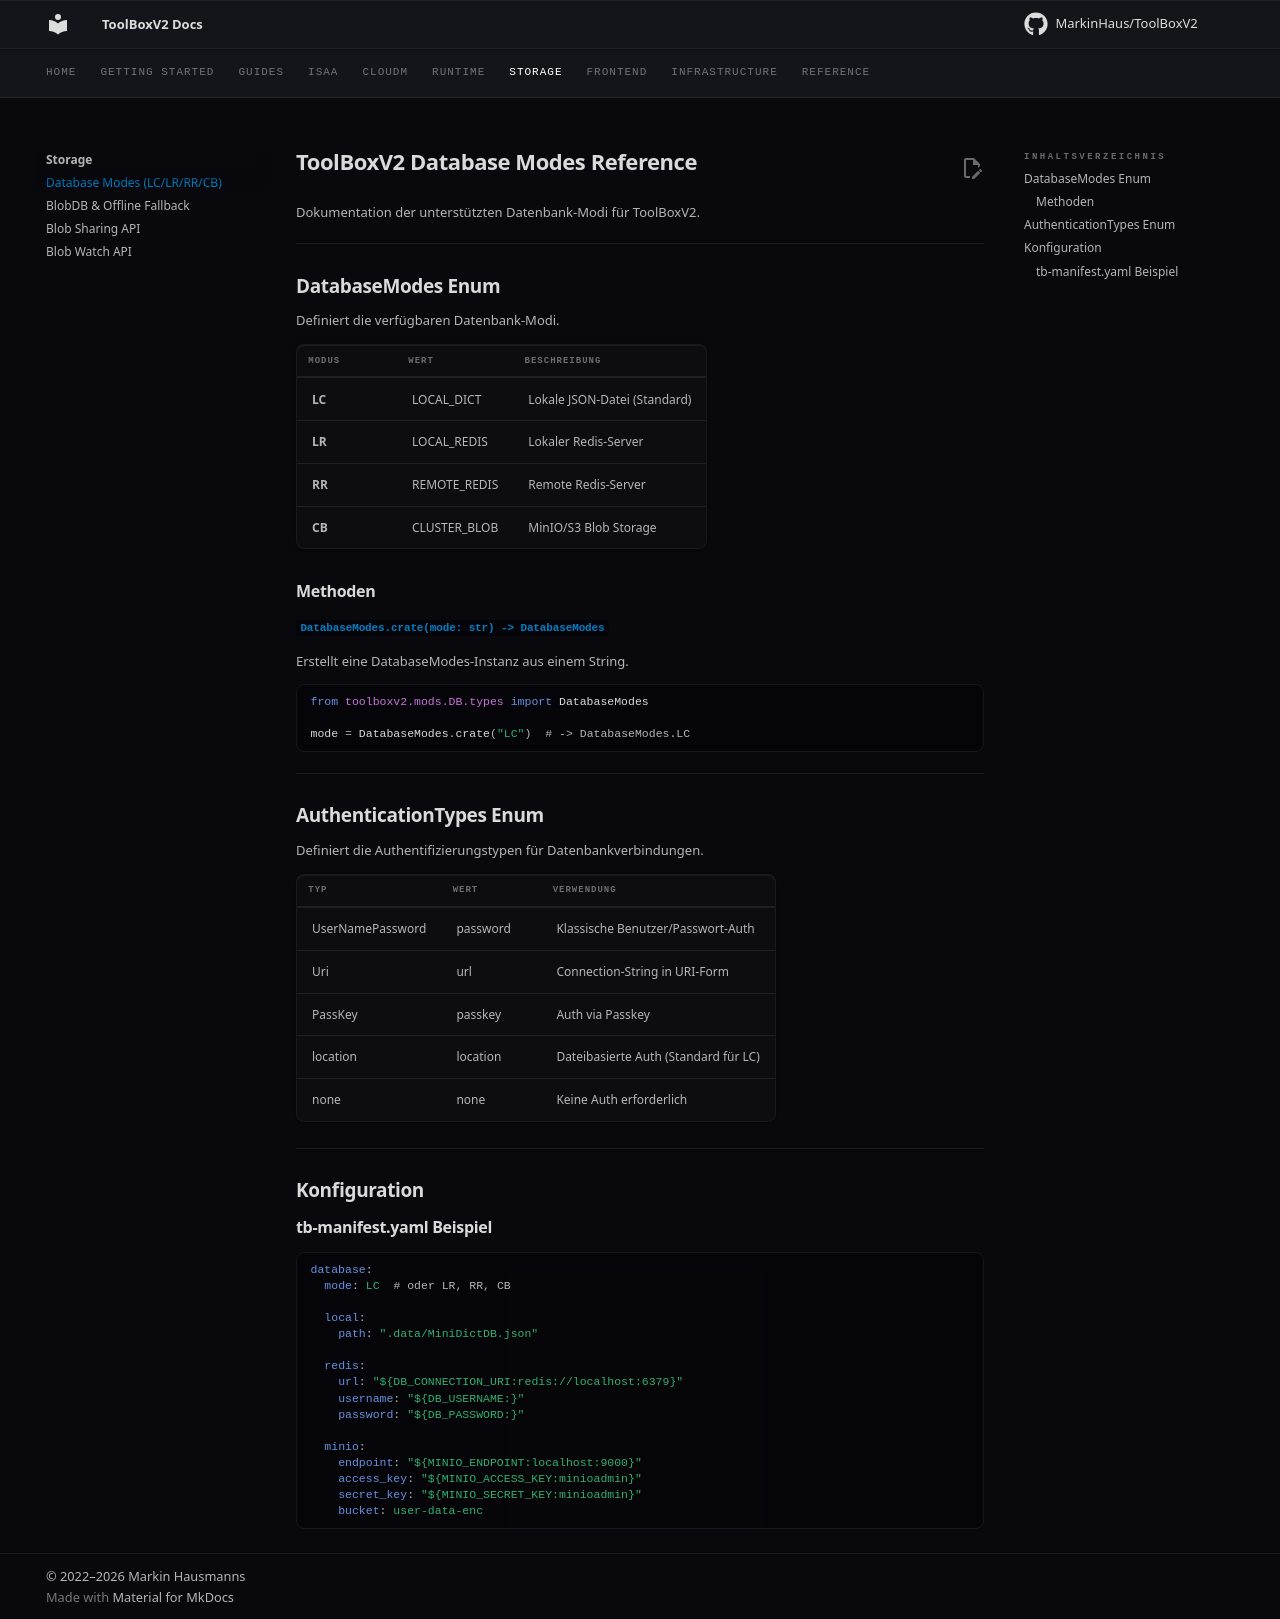

repository: MarkinHaus/ToolBoxV2 · page: storage/ref_database/index.html · generator: mkdocs

# ToolBoxV2 Database Modes Reference

Dokumentation der unterstützten Datenbank-Modi für ToolBoxV2.

<!-- verified: types.py::DatabaseModes -->

---

## DatabaseModes Enum

Definiert die verfügbaren Datenbank-Modi.

<!-- verified: types.py::DatabaseModes -->

| Modus | Wert | Beschreibung |
|-------|------|-------------|
| **LC** | LOCAL_DICT | Lokale JSON-Datei (Standard) |
| **LR** | LOCAL_REDIS | Lokaler Redis-Server |
| **RR** | REMOTE_REDIS | Remote Redis-Server |
| **CB** | CLUSTER_BLOB | MinIO/S3 Blob Storage |

### Methoden

#### `DatabaseModes.crate(mode: str) -> DatabaseModes`
Erstellt eine DatabaseModes-Instanz aus einem String.

```python
from toolboxv2.mods.DB.types import DatabaseModes

mode = DatabaseModes.crate("LC")  # -> DatabaseModes.LC
```

<!-- verified: types.py::DatabaseModes.crate -->

---

## AuthenticationTypes Enum

Definiert die Authentifizierungstypen für Datenbankverbindungen.

<!-- verified: types.py::AuthenticationTypes -->

| Typ | Wert | Verwendung |
|-----|------|------------|
| UserNamePassword | password | Klassische Benutzer/Passwort-Auth |
| Uri | url | Connection-String in URI-Form |
| PassKey | passkey | Auth via Passkey |
| location | location | Dateibasierte Auth (Standard für LC) |
| none | none | Keine Auth erforderlich |

<!-- verified: types.py::AuthenticationTypes -->

---

## Konfiguration

### tb-manifest.yaml Beispiel

```yaml
database:
  mode: LC  # oder LR, RR, CB

  local:
    path: ".data/MiniDictDB.json"

  redis:
    url: "${DB_CONNECTION_URI:redis://localhost:6379}"
    username: "${DB_USERNAME:}"
    password: "${DB_PASSWORD:}"

  minio:
    endpoint: "${MINIO_ENDPOINT:localhost:9000}"
    access_key: "${MINIO_ACCESS_KEY:minioadmin}"
    secret_key: "${MINIO_SECRET_KEY:minioadmin}"
    bucket: user-data-enc
```

<!-- verified: schema.py::DatabaseMode -->
